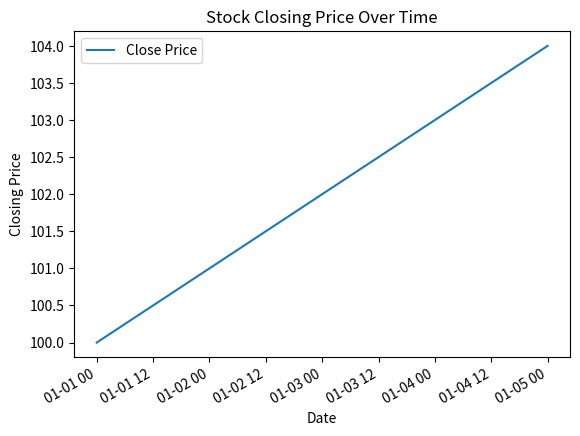
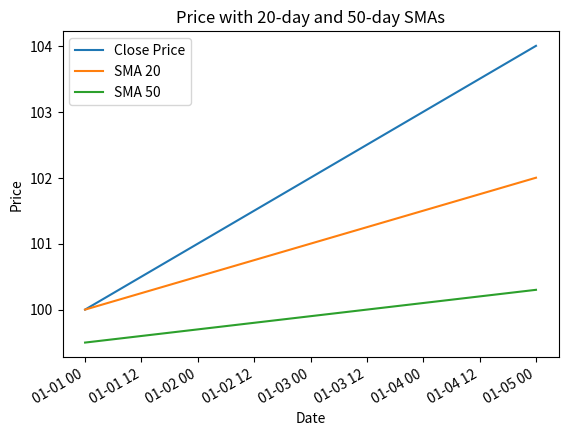
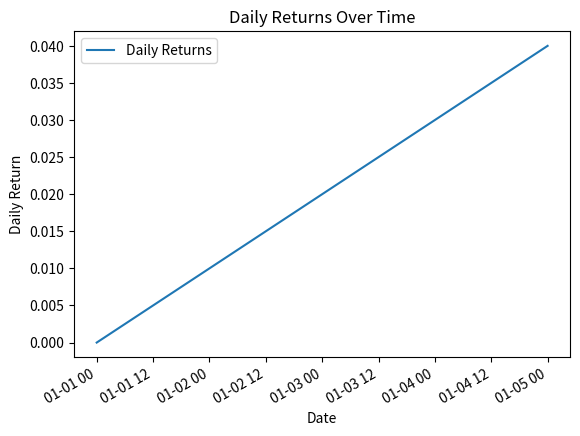

Recreate these plots in Python, in order.
##################################################
# Module C - Charting Module
# Author: Abel Korcsog
# Python version: 3.13.x (project standard)
#
# Description:
# Receives time-series KPI data from Module B (metrics_df)
# and creates charts using matplotlib.
# Does not fetch or modify data.
#
# Functions:
# - plot_price(metrics_df): closing price over time
# - plot_sma(metrics_df): price and moving averages
# - plot_daily_returns(metrics_df): daily returns
#
# Each function returns a matplotlib Figure object
# that can be displayed by Streamlit.
#
# Requirements:
# - pip install matplotlib pandas
##################################################

import matplotlib
matplotlib.use("Agg")
import matplotlib.pyplot as plt


##################################################
# Price chart: closing price over time
##################################################

def plot_price(metrics_df):
    # metrics_df must contain:
    # - "Date" column
    # - "Close" column

    fig, ax = plt.subplots()

    # Closing price line
    ax.plot(metrics_df["Date"], metrics_df["Close"], label="Close Price")

    ax.set_xlabel("Date")
    ax.set_ylabel("Closing Price")
    ax.set_title("Stock Closing Price Over Time")
    ax.legend()

    fig.autofmt_xdate()
    return fig


##################################################
# SMA chart: price with 20- and 50-day averages
##################################################

def plot_sma(metrics_df):
    # metrics_df must contain:
    # - "Date"
    # - "Close"
    # - "SMA_20"
    # - "SMA_50"

    fig, ax = plt.subplots()

    ax.plot(metrics_df["Date"], metrics_df["Close"], label="Close Price")
    ax.plot(metrics_df["Date"], metrics_df["SMA_20"], label="SMA 20")
    ax.plot(metrics_df["Date"], metrics_df["SMA_50"], label="SMA 50")

    ax.set_xlabel("Date")
    ax.set_ylabel("Price")
    ax.set_title("Price with 20-day and 50-day SMAs")
    ax.legend()

    fig.autofmt_xdate()
    return fig


##################################################
# Daily returns chart
##################################################

def plot_daily_returns(metrics_df):
    # metrics_df must contain:
    # - "Date"
    # - "Daily_Returns"

    fig, ax = plt.subplots()

    ax.plot(metrics_df["Date"], metrics_df["Daily_Returns"], label="Daily Returns")

    ax.set_xlabel("Date")
    ax.set_ylabel("Daily Return")
    ax.set_title("Daily Returns Over Time")
    ax.legend()

    fig.autofmt_xdate()
    return fig


##################################################
# Simple test block (manual check only)
##################################################
if __name__ == "__main__":
    import pandas as pd

    test_df = pd.DataFrame({
        "Date": pd.date_range(start="2024-01-01", periods=5, freq="D"),
        "Close": [100, 101, 102, 103, 104],
        "SMA_20": [100, 100.5, 101, 101.5, 102],
        "SMA_50": [99.5, 99.7, 99.9, 100.1, 100.3],
        "Daily_Returns": [0.0, 0.01, 0.02, 0.03, 0.04],
    })

    print("Running simple local tests for Module C charts (new path)...")

    fig_price = plot_price(test_df)
    fig_sma = plot_sma(test_df)
    fig_returns = plot_daily_returns(test_df)

    fig_price.savefig("chart_price.png")
    fig_sma.savefig("chart_sma.png")
    fig_returns.savefig("chart_daily_returns.png")

    print("Saved charts: chart_price.png, chart_sma.png, chart_daily_returns.png")
    print("Module C test run completed.")
